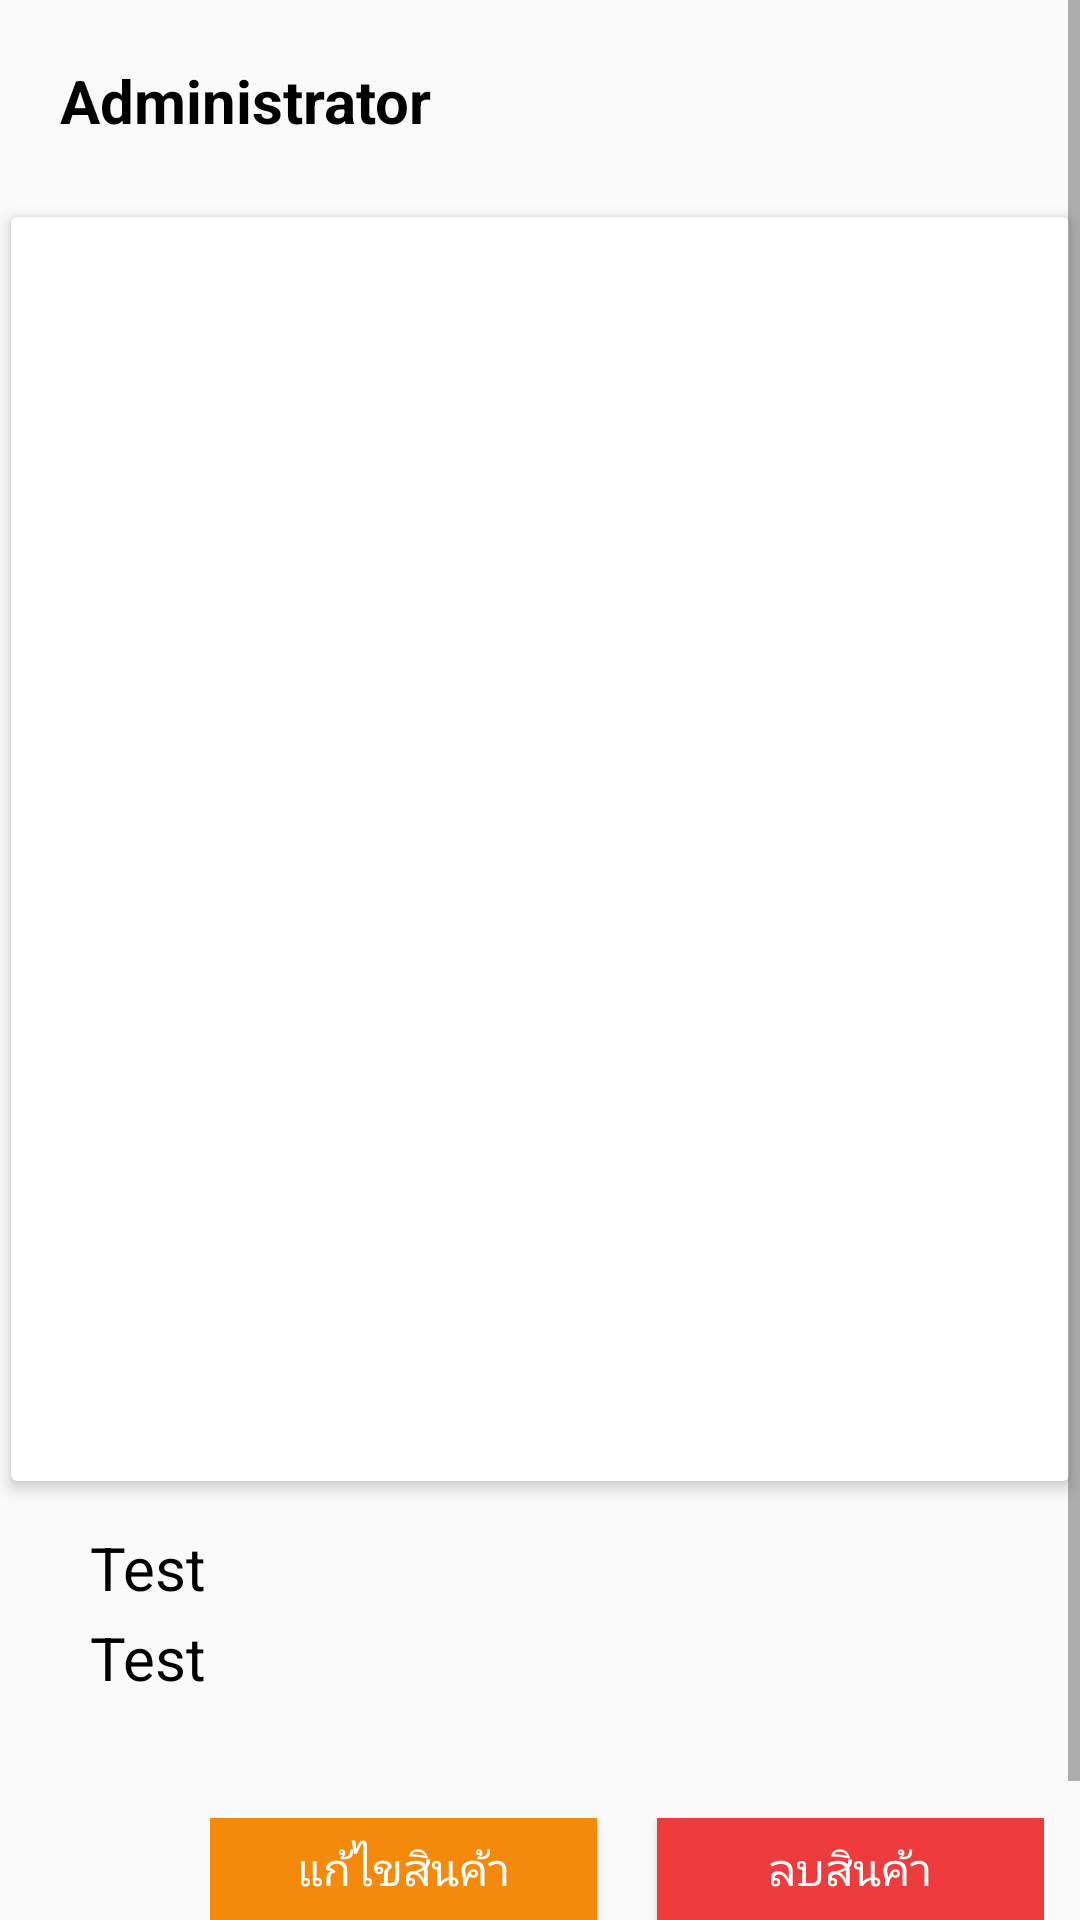

Write the Android layout XML for this screen, with the resource values it uses.
<!-- AndroidManifest.xml: application theme Theme.Unicode -->
<!-- res/layout/activity_admin_show_edit_delete.xml -->
<?xml version="1.0" encoding="utf-8"?>
<LinearLayout xmlns:android="http://schemas.android.com/apk/res/android"
    xmlns:app="http://schemas.android.com/apk/res-auto"
    xmlns:tools="http://schemas.android.com/tools"
    android:id="@+id/recyclerViewInterface"
    android:layout_width="match_parent"
    android:layout_height="match_parent"
    android:layout_margin="20dp"
    android:orientation="vertical"
    tools:context=".AdminShowEditDelete">

    <ScrollView
        android:layout_width="match_parent"
        android:layout_height="match_parent">

        <LinearLayout
            android:layout_width="match_parent"
            android:layout_height="match_parent"
            android:orientation="vertical">

            <RelativeLayout
                android:layout_width="wrap_content"
                android:layout_height="wrap_content"
                android:layout_margin="20dp">

                <TextView
                    android:layout_width="wrap_content"
                    android:layout_height="wrap_content"
                    android:text="Administrator"
                    android:textColor="@color/black"
                    android:textSize="20sp"
                    android:textStyle="bold" />

            </RelativeLayout>

            <androidx.cardview.widget.CardView
                android:id="@+id/cardView"
                android:layout_width="wrap_content"
                android:layout_height="432dp"
                android:layout_gravity="center_horizontal"
                app:cardElevation="3dp"
                app:cardUseCompatPadding="true">

                <RelativeLayout
                    android:layout_width="wrap_content"
                    android:layout_height="wrap_content"
                    android:layout_margin="20dp">

                    <ImageView
                        android:id="@+id/txtimageProduct"
                        android:layout_width="match_parent"
                        android:layout_height="432dp"
                        android:layout_centerHorizontal="true"
                        android:scaleType="centerCrop" />
                    
                    
                    
                    
                    
                    
                    


                </RelativeLayout>

            </androidx.cardview.widget.CardView>


            <RelativeLayout
                android:layout_width="match_parent"
                android:layout_height="wrap_content"
                android:layout_marginLeft="20dp"
                android:layout_marginRight="20dp"
                android:orientation="horizontal"
                android:padding="10dp">

                <TextView
                    android:id="@+id/txttitle"
                    android:layout_width="wrap_content"
                    android:layout_height="wrap_content"
                    android:layout_alignParentLeft="true"
                    android:text="Test"
                    android:textColor="@color/black"
                    android:textSize="20sp" />

                <TextView
                    android:layout_marginTop="3dp"
                    android:id="@+id/txtprice"
                    android:layout_width="wrap_content"
                    android:layout_height="wrap_content"
                    android:layout_below="@id/txttitle"
                    android:text="Test"
                    android:textColor="@color/black"
                    android:textSize="20sp" />
            </RelativeLayout>

            <RelativeLayout
                android:layout_width="wrap_content"
                android:layout_height="wrap_content"
                android:layout_marginLeft="70dp"
                android:layout_marginTop="30dp"
                android:orientation="horizontal"
                android:paddingBottom="50dp">

                <androidx.appcompat.widget.AppCompatButton
                    android:id="@+id/btnEdit"
                    android:layout_width="129dp"
                    android:layout_height="34dp"
                    android:layout_marginRight="20dp"
                    android:background="#F5890A"
                    android:text="แก้ไขสินค้า"
                    android:textAllCaps="false"
                    android:textColor="#fff"
                    android:textSize="15sp" />

                <androidx.appcompat.widget.AppCompatButton
                    android:id="@+id/btnDelete"
                    android:layout_width="129dp"
                    android:layout_height="34dp"
                    android:layout_toRightOf="@id/btnEdit"
                    android:background="#EF3B3B"
                    android:onClick="daleteProduct"
                    android:text="ลบสินค้า"
                    android:textAllCaps="false"
                    android:textColor="#fff"
                    android:textSize="15sp" />
            </RelativeLayout>
        </LinearLayout>
    </ScrollView>

</LinearLayout>
<!-- resources referenced by this layout -->
<resources>
  <style name="Theme.Unicode" parent="Theme.MaterialComponents.DayNight.Bridge">
          
  
          <item name="colorPrimary">@color/white</item>
          <item name="colorPrimaryVariant">@color/purple_700</item>
          <item name="colorOnPrimary">@color/black</item>
          
          <item name="colorSecondary">@color/teal_200</item>
          <item name="colorSecondaryVariant">@color/teal_700</item>
          <item name="colorOnSecondary">@color/black</item>
          
          <item name="android:statusBarColor">?attr/colorPrimaryVariant</item>
  
          
      </style>
  <!-- not gathered from this repository: default colours our renderer supplied (Android Studio template values) -->
  <color name="purple_700">#FF3700B3</color>
  <color name="teal_200">#FF03DAC5</color>
  <color name="teal_700">#FF018786</color>
  <color name="black">#FF000000</color>
  <color name="white">#FFFFFFFF</color>
</resources>
